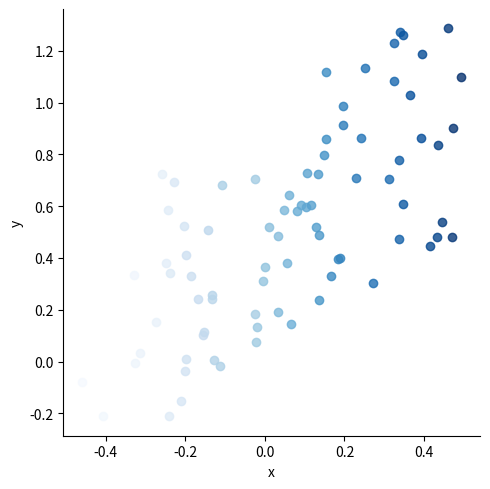
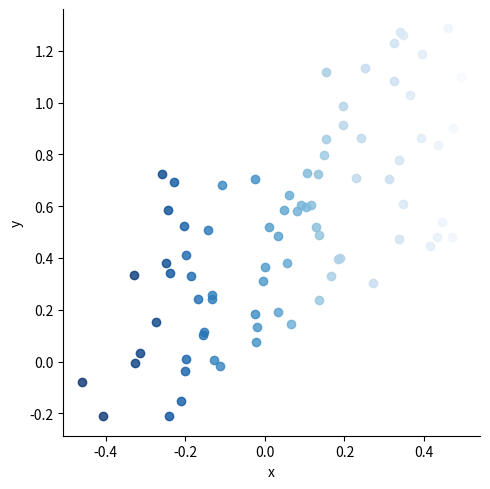

Reproduce these figures in Python, in order.
# Libraries
import seaborn as sns
import matplotlib.pyplot as plt
import numpy as np
import pandas as pd
 
# create data
x = np.random.rand(80) - 0.5
y = x+np.random.rand(80)
z = x+np.random.rand(80)
df = pd.DataFrame({'x':x, 'y':y, 'z':z})
 
# Plot with palette
sns.lmplot( x='x', y='y', data=df, fit_reg=False, hue='x', legend=False, palette="Blues")
 
# reverse palette
sns.lmplot( x='x', y='y', data=df, fit_reg=False, hue='x', legend=False, palette="Blues_r")

plt.show()